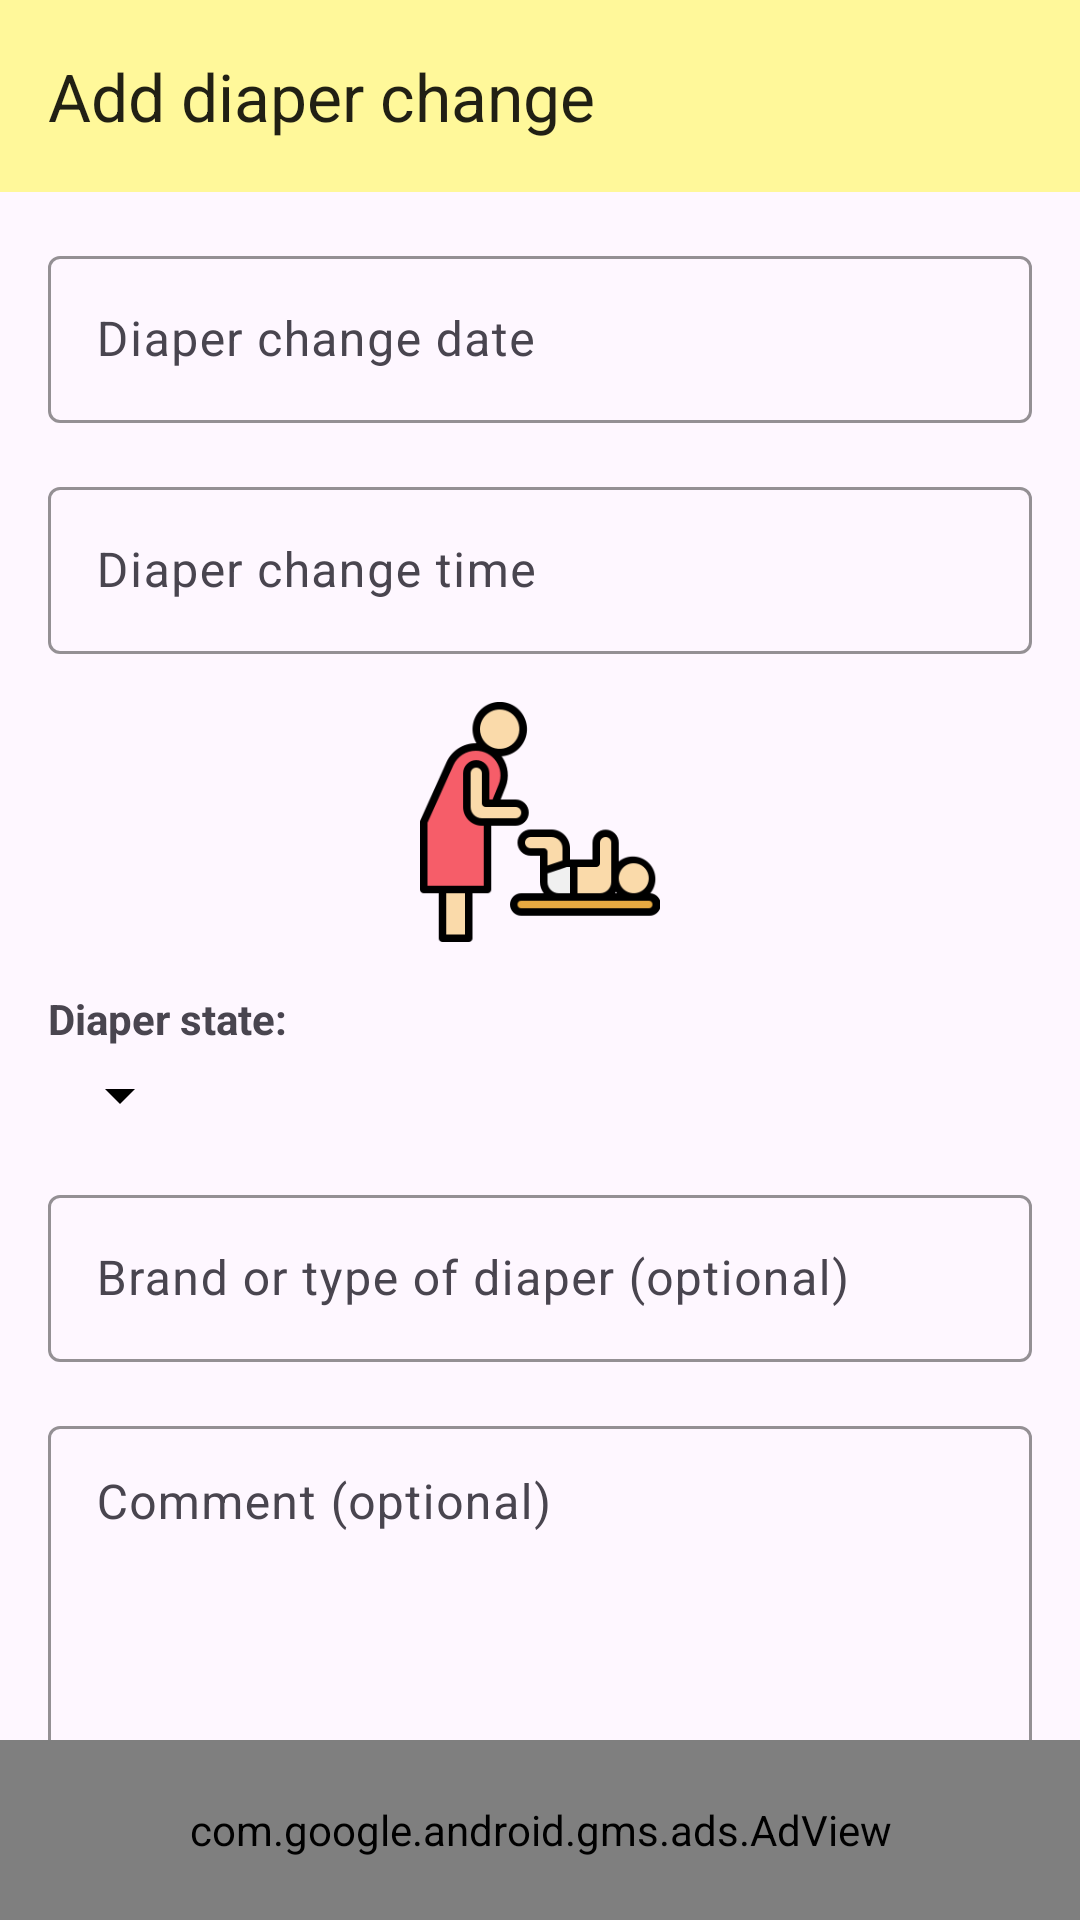

Write the Android layout XML for this screen, with the resource values it uses.
<!-- AndroidManifest.xml: application theme Theme.DiarioDoBebe -->
<!-- res/layout/activity_add_diaper.xml -->
<?xml version="1.0" encoding="utf-8"?>
<RelativeLayout xmlns:android="http://schemas.android.com/apk/res/android"
    xmlns:app="http://schemas.android.com/apk/res-auto"
    xmlns:tools="http://schemas.android.com/tools"
    android:layout_width="match_parent"
    android:layout_height="match_parent"
    android:orientation="vertical"
    tools:context=".ui.entry_activities.diaper_activity.AddDiaperActivity">

    <com.google.android.material.appbar.AppBarLayout
        android:id="@+id/appbar_layout"
        android:layout_width="match_parent"
        android:layout_height="wrap_content"
        android:layout_alignParentTop="true"
        android:background="?attr/colorPrimary"
        android:theme="@style/Theme.DiarioDoBebe.AppBarOverlay">


        <androidx.appcompat.widget.Toolbar
            android:id="@+id/toolbar"
            android:layout_width="match_parent"
            android:layout_height="match_parent"
            app:popupTheme="@style/Theme.DiarioDoBebe.PopupOverlay"
            app:title="@string/add_diaper" />

    </com.google.android.material.appbar.AppBarLayout>

    <androidx.core.widget.NestedScrollView
        android:layout_width="match_parent"
        android:layout_height="match_parent"
        android:layout_below="@id/appbar_layout">

        <LinearLayout
            android:layout_width="match_parent"
            android:layout_height="wrap_content"
            android:padding="16dp"
            android:orientation="vertical">

            <com.google.android.material.textfield.TextInputLayout
                android:id="@+id/til_measure_date"
                android:layout_width="match_parent"
                android:layout_height="wrap_content"
                android:hint="@string/diaper_date"
                android:labelFor="@id/ed_diaper_date">

                <EditText
                    android:id="@+id/ed_diaper_date"
                    android:layout_width="match_parent"
                    android:layout_height="wrap_content"
                    android:clickable="false"
                    android:focusable="false"
                    android:importantForAutofill="no"
                    android:inputType="none"
                    tools:ignore="TextFields" />

            </com.google.android.material.textfield.TextInputLayout>


            <com.google.android.material.textfield.TextInputLayout
                android:id="@+id/til_diaper_time"
                android:layout_width="match_parent"
                android:layout_height="wrap_content"
                android:layout_marginTop="16dp"
                android:hint="@string/diaper_time"
                android:labelFor="@id/ed_diaper_time">

                <EditText
                    android:id="@+id/ed_diaper_time"
                    android:layout_width="match_parent"
                    android:layout_height="wrap_content"
                    android:clickable="false"
                    android:focusable="false"
                    android:importantForAutofill="no"
                    android:inputType="none" />

            </com.google.android.material.textfield.TextInputLayout>


            <ImageView
                android:layout_width="80dp"
                android:layout_height="80dp"
                android:layout_gravity="center_horizontal"
                android:layout_marginTop="16dp"
                android:src="@drawable/baby_diaper_change" />

            <TextView
                android:layout_width="wrap_content"
                android:layout_height="wrap_content"
                android:layout_marginTop="16dp"
                android:text="@string/diaper_state"
                android:textStyle="bold" />

            <Spinner
                android:id="@+id/spinner_diaper_state"
                android:layout_width="wrap_content"
                android:layout_height="wrap_content"
                android:layout_marginTop="4dp" />

            <com.google.android.material.textfield.TextInputLayout
                android:id="@+id/til_diaper_brand"
                android:layout_width="match_parent"
                android:layout_height="wrap_content"
                android:layout_marginTop="16dp"
                android:hint="@string/diaper_brand"
                android:labelFor="@id/ed_diaper_brand">

                <EditText
                    android:id="@+id/ed_diaper_brand"
                    android:layout_width="match_parent"
                    android:layout_height="wrap_content"
                    android:importantForAutofill="no"
                    android:inputType="textCapWords" />

            </com.google.android.material.textfield.TextInputLayout>

            <com.google.android.material.textfield.TextInputLayout
                android:layout_width="match_parent"
                android:layout_height="wrap_content"
                android:layout_marginTop="16dp">

                <EditText
                    android:id="@+id/ed_diaper_comment"
                    android:layout_width="match_parent"
                    android:layout_height="150dp"
                    android:gravity="top"
                    android:hint="@string/comment_hint"
                    android:importantForAutofill="no"
                    android:inputType="textCapSentences|textMultiLine"
                    android:padding="16dp"
                    android:scrollbars="vertical" />

            </com.google.android.material.textfield.TextInputLayout>


            <Button
                android:id="@+id/btn_add_diaper"
                android:layout_width="wrap_content"
                android:layout_height="wrap_content"
                android:layout_gravity="center_horizontal"
                android:layout_marginTop="16dp"
                android:layout_marginBottom="@dimen/ad_margin_bottom"
                android:text="@string/add_diaper" />

        </LinearLayout>

    </androidx.core.widget.NestedScrollView>

    <com.google.android.gms.ads.AdView
        android:id="@+id/adView"
        android:layout_width="match_parent"
        android:layout_height="60dp"
        android:layout_alignParentBottom="true"
        android:visibility="visible"
        app:adSize="SMART_BANNER"
        app:adUnitId="@string/ID_ADMOB" />

</RelativeLayout>
<!-- resources referenced by this layout -->
<resources>
  <dimen name="ad_margin_bottom">90dp</dimen>
  <!-- drawable baby_diaper_change: png bitmap (drawable, 9087 bytes) -->
  <string name="ID_ADMOB" translatable="false">ca-app-pub-3940256099942544/6300978111</string>
  <string name="add_diaper">Add diaper change</string>
  <string name="comment_hint">Comment (optional)</string>
  <string name="diaper_brand">Brand or type of diaper (optional)</string>
  <string name="diaper_date">Diaper change date</string>
  <string name="diaper_state">Diaper state:</string>
  <string name="diaper_time">Diaper change time</string>
  <style name="Theme.DiarioDoBebe.AppBarOverlay" parent="ThemeOverlay.AppCompat.Light" />
  <style name="Theme.DiarioDoBebe.PopupOverlay" parent="ThemeOverlay.AppCompat.Light" />
  <style name="Theme.DiarioDoBebe" parent="Theme.Material3.Light.NoActionBar">
          
          <item name="colorPrimary">@color/colorPrimary</item>
          <item name="colorOnPrimary">#000</item>
          <item name="android:colorControlNormal">#000</item>
          
          <item name="colorSecondary">@color/colorAccent</item>
          <item name="colorSecondaryVariant">@color/colorAccentVariant</item>
          <item name="colorOnSecondary">@color/black</item>
  
          <item name="materialAlertDialogTheme">@style/DialogTheme</item>
          <item name="materialTimePickerTheme">@style/PickerTheme</item>
          <item name="materialCalendarTheme">@style/CalendarTheme</item>
  
          
          <item name="android:windowLightStatusBar" tools:targetApi="m">true</item>
          <item name="windowActionModeOverlay">true</item>
          <item name="android:statusBarColor" tools:targetApi="l">@color/colorPrimaryDark</item>
          
  
          <item name="textInputOutlinedStyle">@style/Theme.DiarioDoBebe.TextInputLayout</item>
          <item name="textInputStyle">@style/Theme.DiarioDoBebe.TextInputLayout</item>
  
      </style>
  <color name="colorPrimary">#FFF89A</color>
  <color name="colorAccent">#D4FF9A</color>
  <color name="colorAccentVariant">#495F2C</color>
  <color name="black">#FF000000</color>
  <style name="DialogTheme" parent="ThemeOverlay.Material3.MaterialAlertDialog">
          <item name="colorPrimary">@color/colorPrimaryDarker</item>
      </style>
  <style name="PickerTheme" parent="ThemeOverlay.Material3.MaterialTimePicker">
          <item name="colorPrimary">@color/colorPrimaryDarker</item>
      </style>
  <style name="CalendarTheme" parent="ThemeOverlay.Material3.MaterialCalendar">
          <item name="colorPrimary">@color/colorPrimaryDarker</item>
      </style>
  <color name="colorPrimaryDark">#cac56a</color>
  <style name="Theme.DiarioDoBebe.TextInputLayout" parent="Widget.Material3.TextInputLayout.OutlinedBox">
          <item name="boxStrokeColor">@color/colorPrimaryDarker</item>
          <item name="boxStrokeErrorColor">@color/red_error</item>
          <item name="hintTextColor">@color/colorPrimaryDarker</item>
      </style>
  <color name="colorPrimaryDarker">#6A6731</color>
  <color name="red_error">#C62828</color>
</resources>
